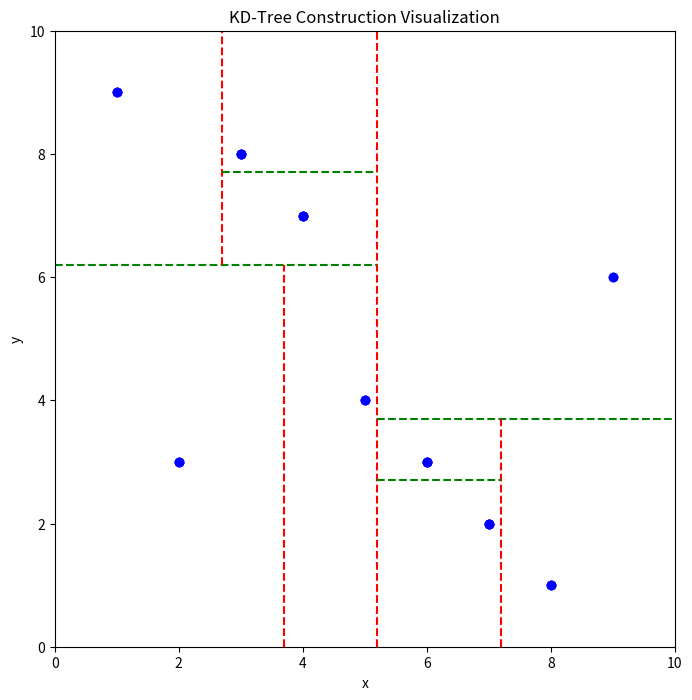

This chart was generated by the following Python code:
import matplotlib.pyplot as plt

class Node:
    """
    KD-Tree 节点类
    """
    def __init__(self, axis=None, value=None, left=None, right=None, point_indices=None):
        self.axis = axis  # 当前分割轴
        self.value = value  # 分割平面位置
        self.left = left  # 左子树
        self.right = right  # 右子树
        self.point_indices = point_indices  # 当前节点包含的点

def axis_round_robin(axis, dim):
    """
    轮转选择分割轴
    """
    return (axis + 1) % dim

def sort_key_by_value(point_indices, points, axis):
    """
    根据某个轴的值对点进行排序
    """
    return sorted(point_indices, key=lambda idx: points[idx][axis])

def kdtree_recursive_build(points, point_indices, axis=0, leaf_size=1, plot_range=None, ax=None):
    """
    递归构建 KD-Tree，并包含可视化功能。
    """
    if len(point_indices) <= leaf_size:
        # 创建叶节点，存储点索引
        return Node(axis=axis, value=None, left=None, right=None, point_indices=point_indices)

    # 根据分割轴排序
    point_indices_sorted = sort_key_by_value(point_indices, points, axis)

    # 计算分割线的位置（不是点的坐标，而是点范围的中间值）
    min_value = min(points[idx][axis] for idx in point_indices_sorted)
    max_value = max(points[idx][axis] for idx in point_indices_sorted)
    median_value = (min_value + max_value) / 2+0.2  # 取中间值作为分割线

    # 可视化分割
    draw_partition(points, point_indices_sorted, axis, median_value, plot_range, ax)

    # 更新绘图范围
    new_plot_range = update_plot_range(plot_range, axis, median_value)

    # 递归构造左右子树
    left_child = kdtree_recursive_build(
        points, [idx for idx in point_indices_sorted if points[idx][axis] <= median_value],
        axis_round_robin(axis, len(points[0])), leaf_size, new_plot_range['left'], ax)
    right_child = kdtree_recursive_build(
        points, [idx for idx in point_indices_sorted if points[idx][axis] > median_value],
        axis_round_robin(axis, len(points[0])), leaf_size, new_plot_range['right'], ax)

    # 创建当前节点，存储分割轴、分割值、左右子树
    return Node(axis=axis, value=median_value, left=left_child, right=right_child, point_indices=point_indices)

def draw_partition(points, point_indices, axis, value, plot_range, ax):
    """
    绘制分割平面和点
    """
    x_coords = [points[idx][0] for idx in point_indices]
    y_coords = [points[idx][1] for idx in point_indices]

    # 获取当前区域范围
    x_min, x_max, y_min, y_max = plot_range

    # 绘制点
    ax.scatter(x_coords, y_coords, color='blue')

    # 绘制分割线，覆盖整个子区域
    if axis == 0:  # x轴分割
        ax.plot([value, value], [y_min, y_max], 'r--', label=f"x={value}")
    else:  # y轴分割
        ax.plot([x_min, x_max], [value, value], 'g--', label=f"y={value}")

    plt.pause(1)

def update_plot_range(plot_range, axis, value):
    """
    更新绘图范围
    :param plot_range: 当前范围 (x_min, x_max, y_min, y_max)
    :param axis: 当前分割轴
    :param value: 分割平面位置
    :return: 左子树和右子树的范围
    """
    if plot_range is None:
        plot_range = [0, 10, 0, 10]

    if axis == 0:  # x轴分割
        return {
            'left': [plot_range[0], value, plot_range[2], plot_range[3]],
            'right': [value, plot_range[1], plot_range[2], plot_range[3]]
        }
    else:  # y轴分割
        return {
            'left': [plot_range[0], plot_range[1], plot_range[2], value],
            'right': [plot_range[0], plot_range[1], value, plot_range[3]]
        }

def print_kd_tree(node, points, depth=0):
    """
    打印 KD-Tree 的结构
    """
    if node is None:
        return

    indent = "  " * depth
    if node.value is None:
        print(f"{indent}Leaf Node: Points {[points[idx] for idx in node.point_indices]}")
    else:
        print(f"{indent}Depth {depth}, Axis {node.axis}, Split at {node.value}")

    print_kd_tree(node.left, points, depth + 1)
    print_kd_tree(node.right, points, depth + 1)

# 示例点
points = [(2, 3), (5, 4), (9, 6), (4, 7), (8, 1), (7, 2), (6, 3), (1, 9), (3, 8)]
point_indices = list(range(len(points)))

# 设置绘图
fig, ax = plt.subplots(figsize=(8, 8))
ax.set_title("KD-Tree Construction Visualization")
ax.set_xlim(0, 10)
ax.set_ylim(0, 10)
ax.set_xlabel("x")
ax.set_ylabel("y")

# 构建 KD-Tree
kd_tree = kdtree_recursive_build(points, point_indices, plot_range=[0, 10, 0, 10], ax=ax)

# 显示最终分割
plt.show()

# 打印 KD-Tree 结构
print_kd_tree(kd_tree, points)
